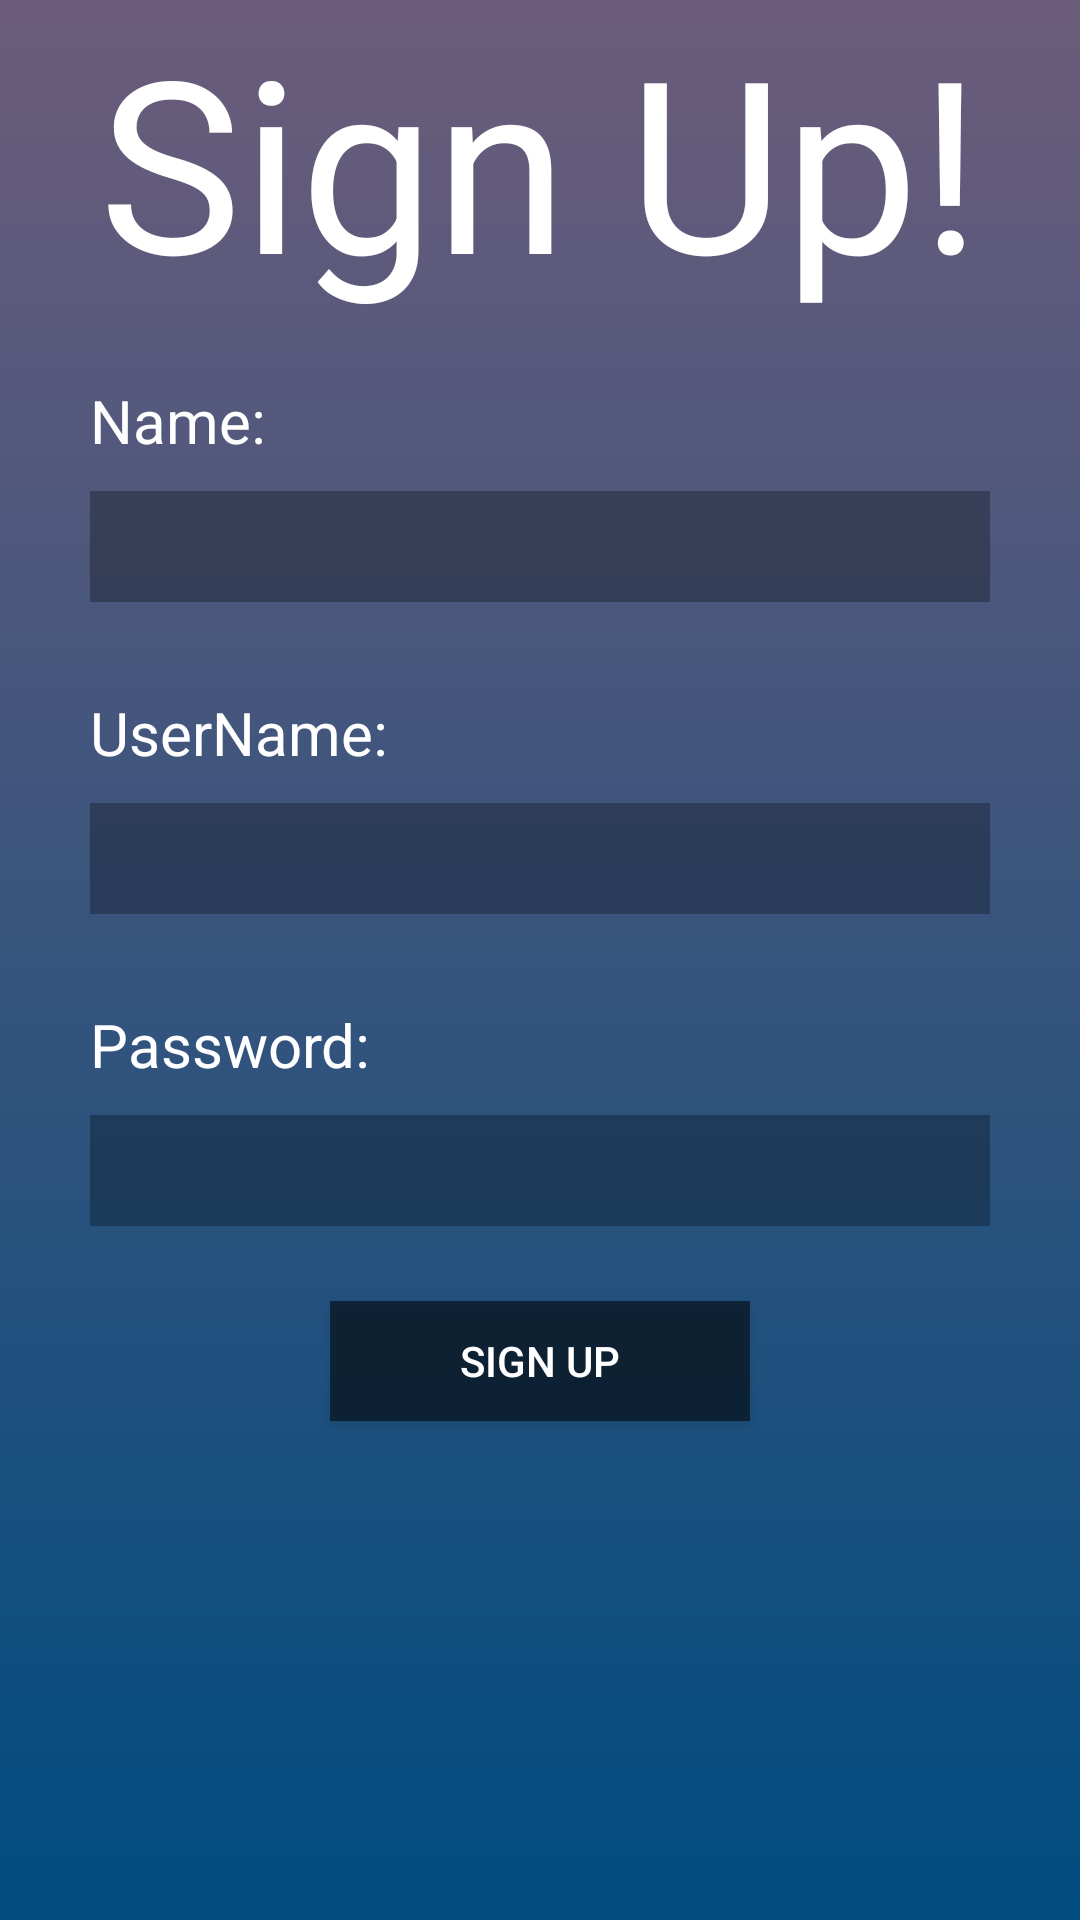

The Android layout XML behind this screen, and the referenced resources:
<!-- AndroidManifest.xml: application theme Theme.FitnessAppMap -->
<!-- res/layout/activity_signup.xml -->
<?xml version="1.0" encoding="utf-8"?>

<LinearLayout xmlns:android="http://schemas.android.com/apk/res/android"
    android:layout_width="match_parent"
    android:layout_height="match_parent"
    android:background="@drawable/background_gradient"
    android:orientation="vertical">
    <TextView
        android:layout_width="match_parent"
        android:layout_height="wrap_content"
        android:text="Sign Up!"
        android:fontFamily="sans-serif-thin"
        android:textSize="80sp"
        android:textStyle="bold"
        android:textColor="#FFFFFF"
        android:gravity="center_horizontal" />
    <LinearLayout
        android:layout_width="match_parent"
        android:layout_height="match_parent"
        android:layout_marginTop="20dp"
        android:layout_marginLeft="30dp"
        android:layout_marginRight="30dp"
        android:orientation="vertical">
        <TextView
            android:layout_width="wrap_content"
            android:layout_height="wrap_content"
            android:text="Name:"
            android:textColor="#FFFFFF"
            android:textSize="20sp" />
        <EditText
            android:id="@+id/signup_name"
            android:layout_width="match_parent"
            android:layout_height="wrap_content"
            android:layout_marginTop="10dp"
            android:paddingTop="5dp"
            android:paddingBottom="5dp"
            android:gravity="center"
            android:inputType="text"
            android:maxLines="1"
            android:textSize="20sp"
            android:textColor="#000000"
            android:background="#4a000000"/>
        <TextView
            android:layout_width="wrap_content"
            android:layout_height="wrap_content"
            android:layout_marginTop="30dp"
            android:text="UserName:"
            android:textColor="#FFFFFF"
            android:textSize="20sp" />
        <EditText
            android:id="@+id/signup_username"
            android:layout_width="match_parent"
            android:layout_height="wrap_content"
            android:layout_marginTop="10dp"
            android:paddingTop="5dp"
            android:paddingBottom="5dp"
            android:gravity="center"
            android:inputType="text"
            android:maxLines="1"
            android:textSize="20sp"
            android:textColor="#000000"
            android:background="#4a000000"/>
        <TextView
            android:layout_width="wrap_content"
            android:layout_height="wrap_content"
            android:layout_marginTop="30dp"
            android:text="Password:"
            android:textColor="#FFFFFF"
            android:textSize="20sp" />
        <EditText
            android:id="@+id/signup_password"
            android:layout_width="match_parent"
            android:layout_height="wrap_content"
            android:layout_marginTop="10dp"
            android:paddingTop="5dp"
            android:paddingBottom="5dp"
            android:gravity="center"
            android:inputType="text"
            android:maxLines="1"
            android:textSize="20sp"
            android:textColor="#000000"
            android:background="#4a000000"/>
        <Button
            android:id="@+id/signup_button"
            android:layout_width="match_parent"
            android:layout_height="40dp"
            android:layout_marginTop="25dp"
            android:layout_marginLeft="80dp"
            android:layout_marginRight="80dp"
            android:text="SIGN UP"
            android:textColor="#ffffff"
            android:background="#8a000000">
        </Button>
    </LinearLayout>
</LinearLayout>
<!-- resources referenced by this layout -->
<resources>
  <!-- drawable background_gradient (drawable-v24) -->
  <?xml version="1.0" encoding="utf-8"?>
  
  <shape xmlns:android="http://schemas.android.com/apk/res/android"
      android:shape="rectangle">
      <gradient
          android:startColor="#004c7f"
          android:endColor="#6C5C7B"
          android:angle="90" />
  </shape>
  <style name="Theme.FitnessAppMap" parent="Theme.MaterialComponents.DayNight.DarkActionBar">
          
          <item name="colorPrimary">@color/purple_500</item>
          <item name="colorPrimaryVariant">@color/purple_700</item>
          <item name="colorOnPrimary">@color/white</item>
          
          <item name="colorSecondary">@color/teal_200</item>
          <item name="colorSecondaryVariant">@color/teal_700</item>
          <item name="colorOnSecondary">@color/black</item>
          
          <item name="android:statusBarColor" tools:targetApi="l">?attr/colorPrimaryVariant</item>
          
      </style>
  <!-- not gathered from this repository: default colours our renderer supplied (Android Studio template values) -->
  <color name="purple_500">#FF6200EE</color>
  <color name="purple_700">#FF3700B3</color>
  <color name="teal_200">#FF03DAC5</color>
  <color name="teal_700">#FF018786</color>
  <color name="black">#FF000000</color>
  <color name="white">#FFFFFFFF</color>
</resources>
